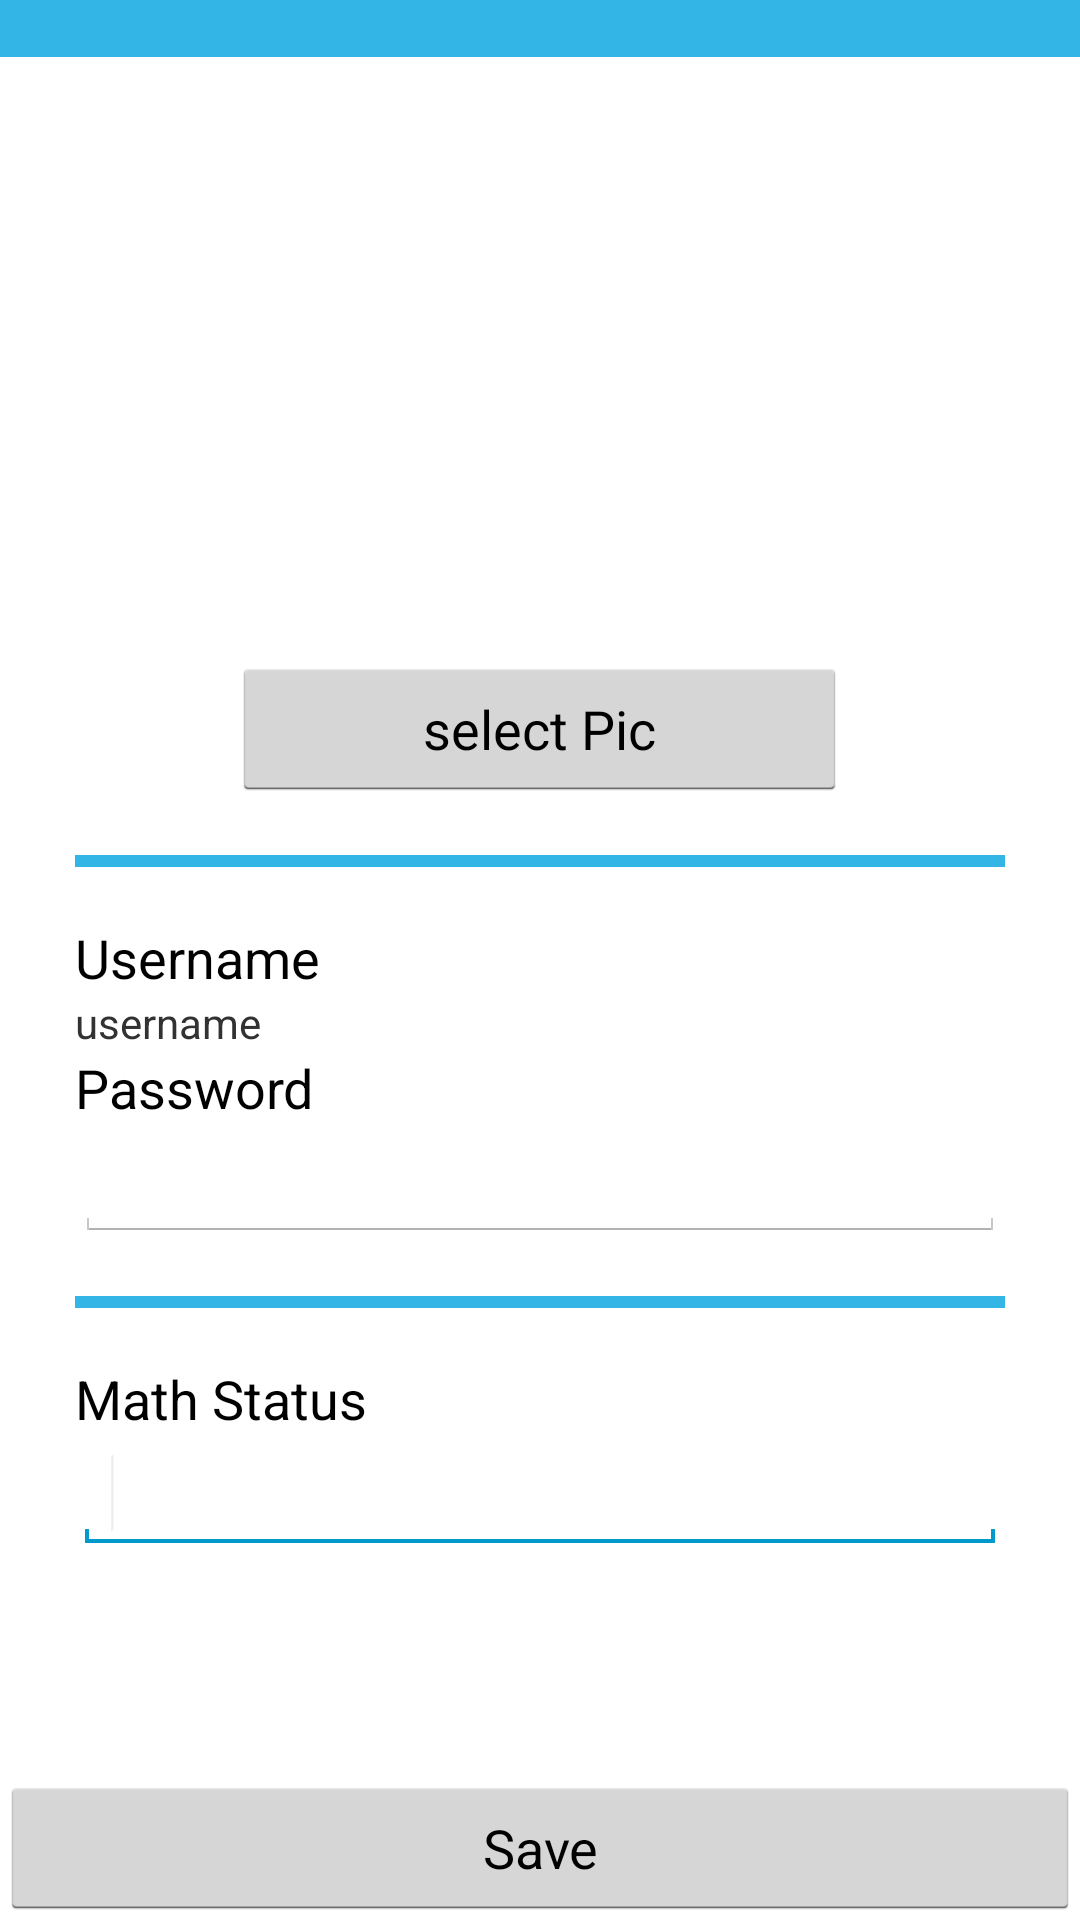

Write the Android layout XML for this screen, with the resource values it uses.
<!-- AndroidManifest.xml: application theme android:Theme.Holo.Light.DarkActionBar -->
<!-- res/layout/personal_profile_view.xml -->
<?xml version="1.0" encoding="utf-8"?>
<RelativeLayout xmlns:android="http://schemas.android.com/apk/res/android"
    android:id="@+id/RelativeLayout2"
    android:layout_width="match_parent"
    android:layout_height="wrap_content"
    android:orientation="vertical" >

    <LinearLayout
        android:id="@+id/LinearLayout5"
        android:layout_width="match_parent"
        android:layout_height="wrap_content"
        android:layout_alignParentLeft="true"
        android:layout_alignParentTop="true"
        android:layout_gravity="top"
        android:background="#33b5e5"
        android:orientation="vertical"
        android:paddingBottom="9dp"
        android:paddingTop="10dp"
        android:textColor="#fff" >
    </LinearLayout>

    <LinearLayout
        android:id="@+id/LinearLayout1"
        android:layout_width="match_parent"
        android:layout_height="wrap_content"
        android:layout_alignParentLeft="true"
        android:layout_below="@+id/select_pic"
        android:layout_marginLeft="25sp"
        android:layout_marginRight="25sp"
        android:layout_marginTop="18dp"
        android:background="#33b5e5"
        android:orientation="vertical"
        android:paddingBottom="2dp"
        android:paddingTop="2dp"
        android:textColor="#fff" >
    </LinearLayout>

    <TextView
        android:id="@+id/textView1"
        android:layout_width="wrap_content"
        android:layout_height="wrap_content"
        android:layout_alignLeft="@+id/LinearLayout1"
        android:layout_below="@+id/LinearLayout1"
        android:layout_marginTop="18dp"
        android:text="Username"
        android:textAppearance="?android:attr/textAppearanceMedium" />

    <TextView
        android:id="@+id/profile_username"
        android:layout_width="wrap_content"
        android:layout_height="wrap_content"
        android:layout_alignLeft="@+id/textView1"
        android:layout_alignRight="@+id/LinearLayout1"
        android:layout_below="@+id/textView1"
        android:ems="10"
        android:inputType="textPersonName"
        android:text="username" >

        <requestFocus />
    </TextView>

    <TextView
        android:id="@+id/textView2"
        android:layout_width="wrap_content"
        android:layout_height="wrap_content"
        android:layout_alignLeft="@+id/profile_username"
        android:layout_below="@+id/profile_username"
        android:text="Password"
        android:textAppearance="?android:attr/textAppearanceMedium" />

    <EditText
        android:id="@+id/profile_password"
        android:layout_width="wrap_content"
        android:layout_height="wrap_content"
        android:layout_alignLeft="@+id/textView2"
        android:layout_alignRight="@+id/profile_username"
        android:layout_below="@+id/textView2"
        android:ems="10"
        android:inputType="textPassword" />

    <LinearLayout
        android:id="@+id/LinearLayout4"
        android:layout_width="match_parent"
        android:layout_height="wrap_content"
        android:layout_alignParentLeft="true"
        android:layout_below="@+id/profile_password"
        android:layout_marginLeft="25sp"
        android:layout_marginRight="25sp"
        android:layout_marginTop="18dp"
        android:background="#33b5e5"
        android:orientation="vertical"
        android:paddingBottom="2dp"
        android:paddingTop="2dp"
        android:textColor="#fff" >
    </LinearLayout>

    <TextView
        android:id="@+id/textView3"
        android:layout_width="wrap_content"
        android:layout_height="wrap_content"
        android:layout_alignLeft="@+id/profile_username"
        android:layout_below="@+id/LinearLayout4"
        android:layout_marginTop="18dp"
        android:text="Math Status"
        android:textAppearance="?android:attr/textAppearanceMedium" />

    <EditText
        android:id="@+id/status"
        android:layout_width="wrap_content"
        android:layout_height="wrap_content"
        android:layout_alignLeft="@+id/textView1"
        android:layout_alignRight="@+id/LinearLayout1"
        android:layout_below="@+id/textView3"
        android:ems="10"
        android:inputType="textMultiLine" >

        <requestFocus />
    </EditText>

    <Button
        android:id="@+id/save_button"
        android:layout_width="match_parent"
        android:layout_height="wrap_content"
        android:layout_alignParentBottom="true"
        android:layout_marginTop="95dp"
        android:text="Save" />

    <ImageView
        android:id="@+id/personal_pics"
        android:layout_width="200sp"
        android:layout_height="200sp"
        android:layout_alignLeft="@+id/select_pic"
        android:layout_below="@+id/LinearLayout5" />

    <Button
        android:id="@+id/select_pic"
        android:layout_width="205sp"
        android:layout_height="wrap_content"
        android:layout_below="@+id/personal_pics"
        android:layout_centerHorizontal="true"
        android:text="select Pic" />

</RelativeLayout>
<!-- resources referenced by this layout -->
<resources>

</resources>
